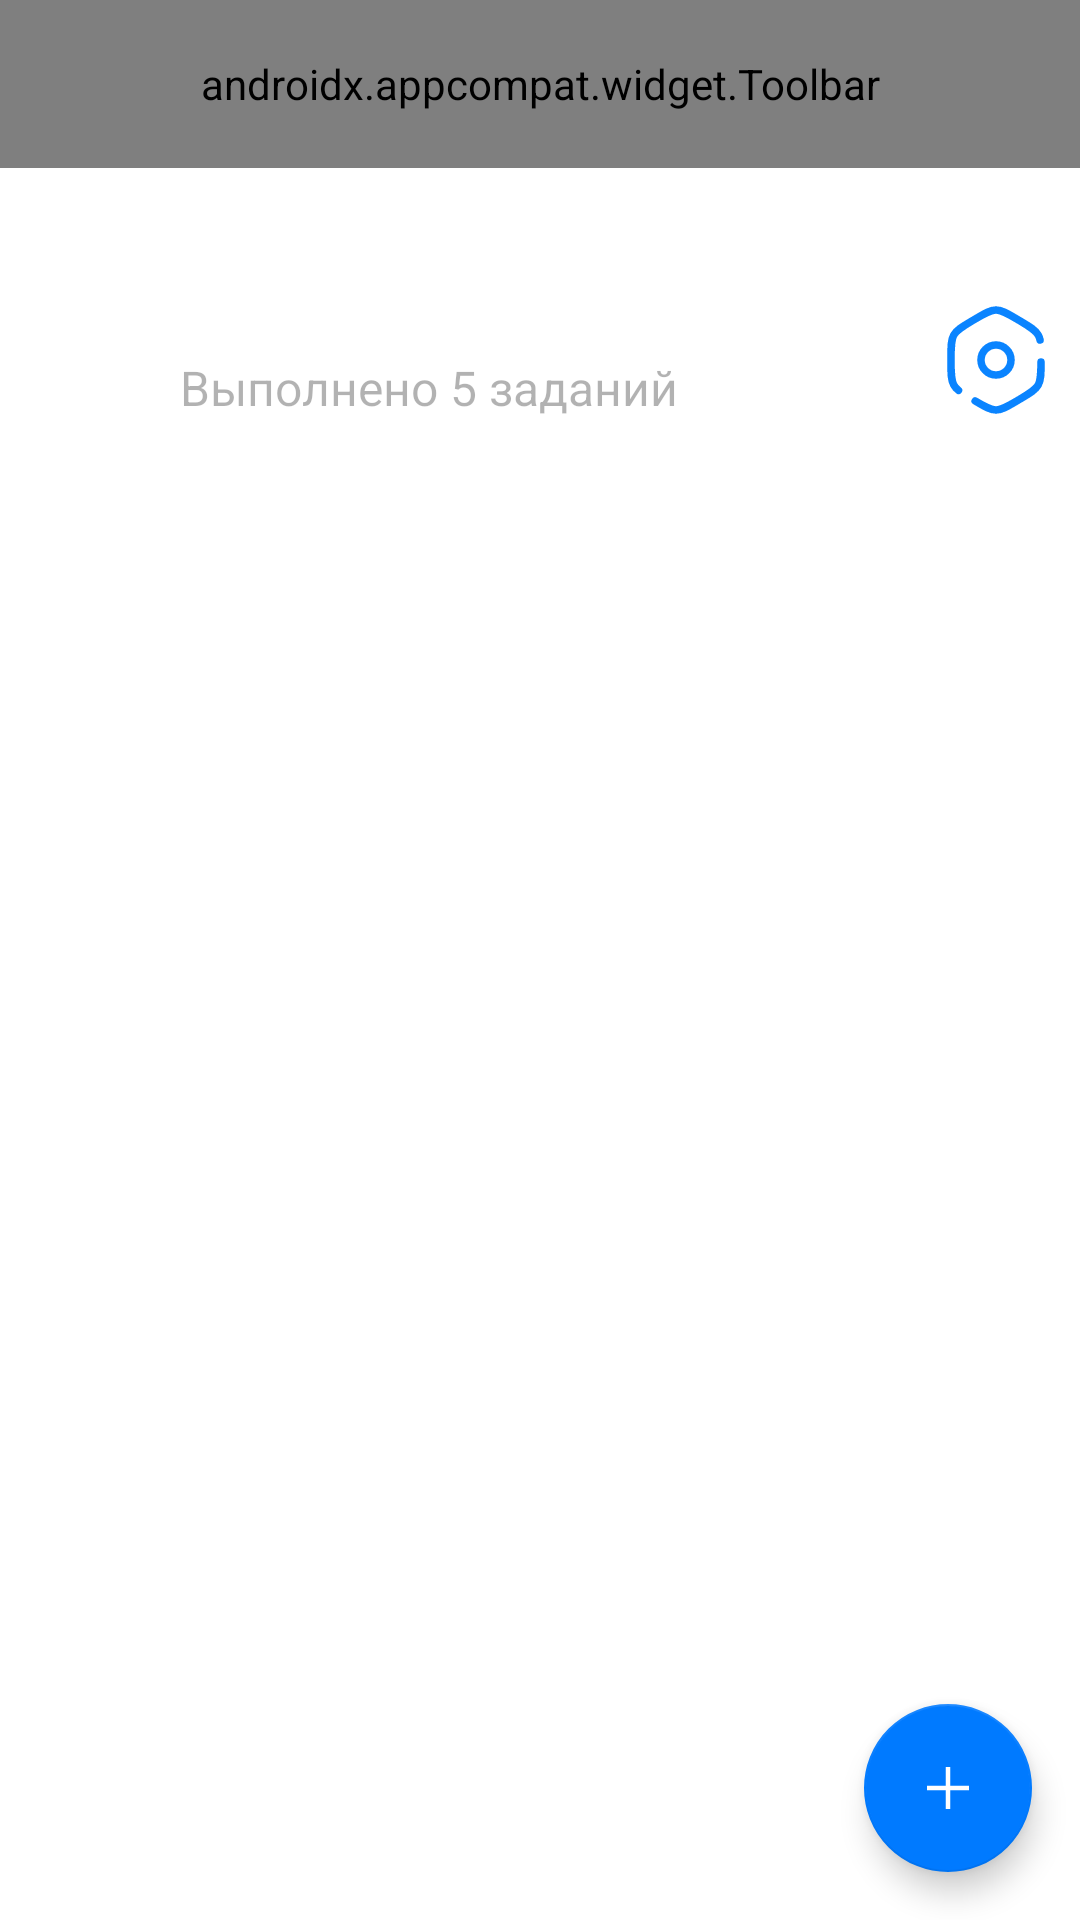

Write the Android layout XML for this screen, with the resource values it uses.
<!-- AndroidManifest.xml: application theme AppTheme.NoActionBar -->
<!-- res/layout/fragment_tasks_list.xml -->
<?xml version="1.0" encoding="utf-8"?>
<androidx.coordinatorlayout.widget.CoordinatorLayout xmlns:android="http://schemas.android.com/apk/res/android"
    xmlns:app="http://schemas.android.com/apk/res-auto"
    xmlns:tools="http://schemas.android.com/tools"
    android:layout_width="match_parent"
    android:layout_height="match_parent"
    android:fitsSystemWindows="true"
    tools:context=".presentation.todoItemFeature.fragments.TodoItemListFragment">

    <com.google.android.material.appbar.AppBarLayout
        android:id="@+id/app_bar"
        android:layout_width="match_parent"
        android:layout_height="150dp"
        android:fitsSystemWindows="true">

        <com.google.android.material.appbar.CollapsingToolbarLayout
            android:background="?attr/colorPrimary"
            app:collapsedTitleTextColor="@color/labelPrimary"
            app:expandedTitleTextColor="@color/labelPrimary"
            android:id="@+id/toolbar_layout"
            android:layout_width="match_parent"
            android:layout_height="match_parent"
            android:fitsSystemWindows="true"
            android:minHeight="60dp"
            app:expandedTitleMarginBottom="50dp"
            app:expandedTitleMarginStart="60dp"
            app:contentScrim="?attr/colorPrimary"
            app:layout_scrollFlags="scroll|exitUntilCollapsed"
            app:toolbarId="@+id/toolbar">

            <ImageView
                android:id="@+id/settings_btn"
                android:layout_width="40dp"
                android:layout_height="40dp"
                android:layout_gravity="end|bottom"
                android:layout_marginEnd="8dp"
                android:layout_marginBottom="10dp"
                android:src="@drawable/ic_settings"
                app:layout_collapseMode="parallax" />

            <TextView
                style="@style/Subtitle"
                android:layout_width="match_parent"
                android:layout_height="wrap_content"
                android:textColor="@color/tertiary"
                android:layout_marginBottom="10dp"
                android:layout_marginEnd="64dp"
                android:layout_marginStart="60dp"
                app:layout_collapseMode="parallax"
                android:layout_gravity="bottom"
                android:text="@string/completed_title"/>

            <androidx.appcompat.widget.Toolbar
                android:id="@+id/toolbar"
                android:layout_width="match_parent"
                android:layout_height="?attr/actionBarSize"
                app:layout_collapseMode="pin"
                app:title="@string/tasks_title">


            </androidx.appcompat.widget.Toolbar>

        </com.google.android.material.appbar.CollapsingToolbarLayout>

    </com.google.android.material.appbar.AppBarLayout>

    <androidx.recyclerview.widget.RecyclerView
        android:layout_marginStart="8dp"
        android:layout_marginEnd="10dp"
        android:id="@+id/tasks_recycler"
        android:layout_width="match_parent"
        android:layout_height="wrap_content"
        app:layout_behavior="@string/appbar_scrolling_view_behavior"
        tools:itemCount="20"
        tools:listitem="@layout/item_todo" />

    <com.google.android.material.floatingactionbutton.FloatingActionButton
        android:id="@+id/add_task_btn"
        app:tint="@color/white"
        android:src="@drawable/ic_add"
        app:backgroundTint="@color/blue"
        android:layout_marginBottom="16dp"
        android:layout_marginEnd="16dp"
        android:layout_gravity="bottom|end"
        android:layout_width="wrap_content"
        android:layout_height="wrap_content"/>

</androidx.coordinatorlayout.widget.CoordinatorLayout>
<!-- res/layout/item_todo.xml (included above) -->
<?xml version="1.0" encoding="utf-8"?>
<androidx.constraintlayout.widget.ConstraintLayout xmlns:android="http://schemas.android.com/apk/res/android"
    xmlns:app="http://schemas.android.com/apk/res-auto"
    xmlns:tools="http://schemas.android.com/tools"
    android:layout_width="match_parent"
    android:layout_height="wrap_content">

    <CheckBox
        android:id="@+id/check_box"
        android:layout_width="wrap_content"
        android:layout_height="wrap_content"
        android:buttonTint="@color/separator"
        android:minWidth="0dp"
        android:minHeight="0dp"
        app:layout_constraintBaseline_toBaselineOf="@id/title_txt"
        app:layout_constraintStart_toStartOf="parent" />

    <ImageView
        android:id="@+id/importance_ic"
        android:layout_width="10dp"
        android:layout_height="wrap_content"
        android:layout_marginStart="8dp"
        app:layout_constraintBottom_toBottomOf="@+id/check_box"
        app:layout_constraintStart_toEndOf="@+id/check_box"
        app:layout_constraintTop_toTopOf="@+id/check_box"
        app:srcCompat="@drawable/ic_high_importance" />

    <TextView
        android:id="@+id/title_txt"
        style="@style/Body"
        android:layout_width="0dp"
        android:layout_height="wrap_content"
        android:layout_marginStart="3dp"
        android:layout_marginTop="5dp"
        android:ellipsize="end"
        android:maxLines="3"
        app:layout_constraintEnd_toEndOf="parent"
        app:layout_constraintStart_toEndOf="@+id/importance_ic"
        app:layout_constraintTop_toTopOf="parent"
        app:layout_constraintEnd_toStartOf="@id/info_ic"
        app:layout_goneMarginStart="21dp"
        android:layout_marginEnd="8dp"
        tools:text="@string/lorem_ipsum" />

    <ImageView
        android:id="@+id/info_ic"
        android:layout_width="wrap_content"
        android:layout_height="wrap_content"
        android:src="@drawable/ic_info"
        app:layout_constraintBottom_toBottomOf="@+id/check_box"
        app:layout_constraintEnd_toEndOf="parent"
        app:layout_constraintTop_toTopOf="@+id/check_box" />

    <TextView
        android:id="@+id/date_txt"
        android:layout_width="wrap_content"
        android:layout_height="wrap_content"
        android:layout_marginTop="4dp"
        tools:text="26 февраля 2021"
        app:layout_constraintStart_toStartOf="@+id/title_txt"
        app:layout_constraintTop_toBottomOf="@+id/title_txt" />

</androidx.constraintlayout.widget.ConstraintLayout>
<!-- resources referenced by this layout -->
<resources>
  <color name="blue">#007AFF</color>
  <color name="labelPrimary">#FFFFFF</color>
  <color name="separator">#33000000</color>
  <color name="tertiary">#4D000000</color>
  <color name="white">#FFFFFFFF</color>
  <!-- drawable ic_add (drawable) -->
  <vector xmlns:android="http://schemas.android.com/apk/res/android"
      android:width="48dp"
      android:height="48dp"
      android:viewportWidth="960"
      android:viewportHeight="960">
    <path
        android:fillColor="@color/white"
        android:pathData="M450,760v-250L200,510v-60h250v-250h60v250h250v60L510,510v250h-60Z"/>
  </vector>
  <!-- drawable ic_info (drawable) -->
  <vector xmlns:android="http://schemas.android.com/apk/res/android"
      android:width="20dp"
      android:height="20dp"
      android:viewportWidth="20"
      android:viewportHeight="20">
    <path
        android:pathData="M9,6.984V4.969H10.969V6.984H9ZM4.313,15.656C5.906,17.219 7.797,18 9.984,18C12.172,18 14.047,17.219 15.609,15.656C17.203,14.063 18,12.172 18,9.984C18,7.797 17.203,5.922 15.609,4.359C14.047,2.766 12.172,1.969 9.984,1.969C7.797,1.969 5.906,2.766 4.313,4.359C2.75,5.922 1.969,7.797 1.969,9.984C1.969,12.172 2.75,14.063 4.313,15.656ZM2.906,2.953C4.875,0.984 7.234,0 9.984,0C12.734,0 15.078,0.984 17.016,2.953C18.984,4.891 19.969,7.234 19.969,9.984C19.969,12.734 18.984,15.094 17.016,17.063C15.078,19 12.734,19.969 9.984,19.969C7.234,19.969 4.875,19 2.906,17.063C0.969,15.094 0,12.734 0,9.984C0,7.234 0.969,4.891 2.906,2.953ZM9,15V9H10.969V15H9Z"
        android:fillColor="@color/tertiary"/>
  </vector>
  <!-- drawable ic_settings (drawable) -->
  <vector xmlns:android="http://schemas.android.com/apk/res/android"
      android:width="40dp"
      android:height="40dp"
      android:viewportWidth="24"
      android:viewportHeight="24">
    <path
        android:pathData="M7.843,20.198C9.872,21.399 10.886,22 12,22C13.114,22 14.128,21.399 16.157,20.198L16.843,19.792C18.872,18.59 19.886,17.989 20.443,17C21,16.011 21,14.809 21,12.406M20.815,8C20.733,7.628 20.614,7.304 20.443,7C19.886,6.011 18.872,5.41 16.843,4.208L16.157,3.802C14.128,2.601 13.114,2 12,2C10.886,2 9.872,2.601 7.843,3.802L7.157,4.208C5.128,5.41 4.114,6.011 3.557,7C3,7.989 3,9.191 3,11.594V12.406C3,14.809 3,16.011 3.557,17C3.783,17.402 4.085,17.74 4.5,18.08"
        android:strokeWidth="1.5"
        android:fillColor="#00000000"
        android:strokeColor="#0A84FF"
        android:strokeLineCap="round"/>
    <path
        android:pathData="M12,12m-3,0a3,3 0,1 1,6 0a3,3 0,1 1,-6 0"
        android:strokeWidth="1.5"
        android:fillColor="#00000000"
        android:strokeColor="#0A84FF"/>
  </vector>
  <string name="completed_title">Выполнено 5 заданий</string>
  <string name="tasks_title">Мои дела</string>
  <style name="Body" parent="Widget.AppCompat.TextView">
          <item name="android:textSize">18sp</item>
          <item name="android:textColor">#000000</item>
      </style>
  <style name="Subtitle" parent="Widget.AppCompat.TextView">
          <item name="android:textSize">16sp</item>
          <item name="android:textColor">@color/labelPrimary</item>
      </style>
  <style name="AppTheme.NoActionBar" parent="Theme.MaterialComponents.Light.NoActionBar">
          <item name="colorPrimary">@color/primary</item>
          <item name="colorOnPrimary">@color/blue</item>
          <item name="android:textColorPrimary">@color/black</item>
          <item name="windowActionBar">false</item>
          <item name="windowNoTitle">true</item>
          <item name="android:colorBackground">@color/primary</item>
          <item name="android:colorPrimaryDark">@color/gray_light</item>
          <item name="colorControlActivated">@color/blue</item>
          <item name="colorSecondary">@color/blue</item>
          <item name="colorAccent">@color/blue</item>
      </style>
  <color name="primary">#F7F6F2</color>
  <color name="black">#FF000000</color>
  <color name="gray_light">#D1D1D6</color>
</resources>
